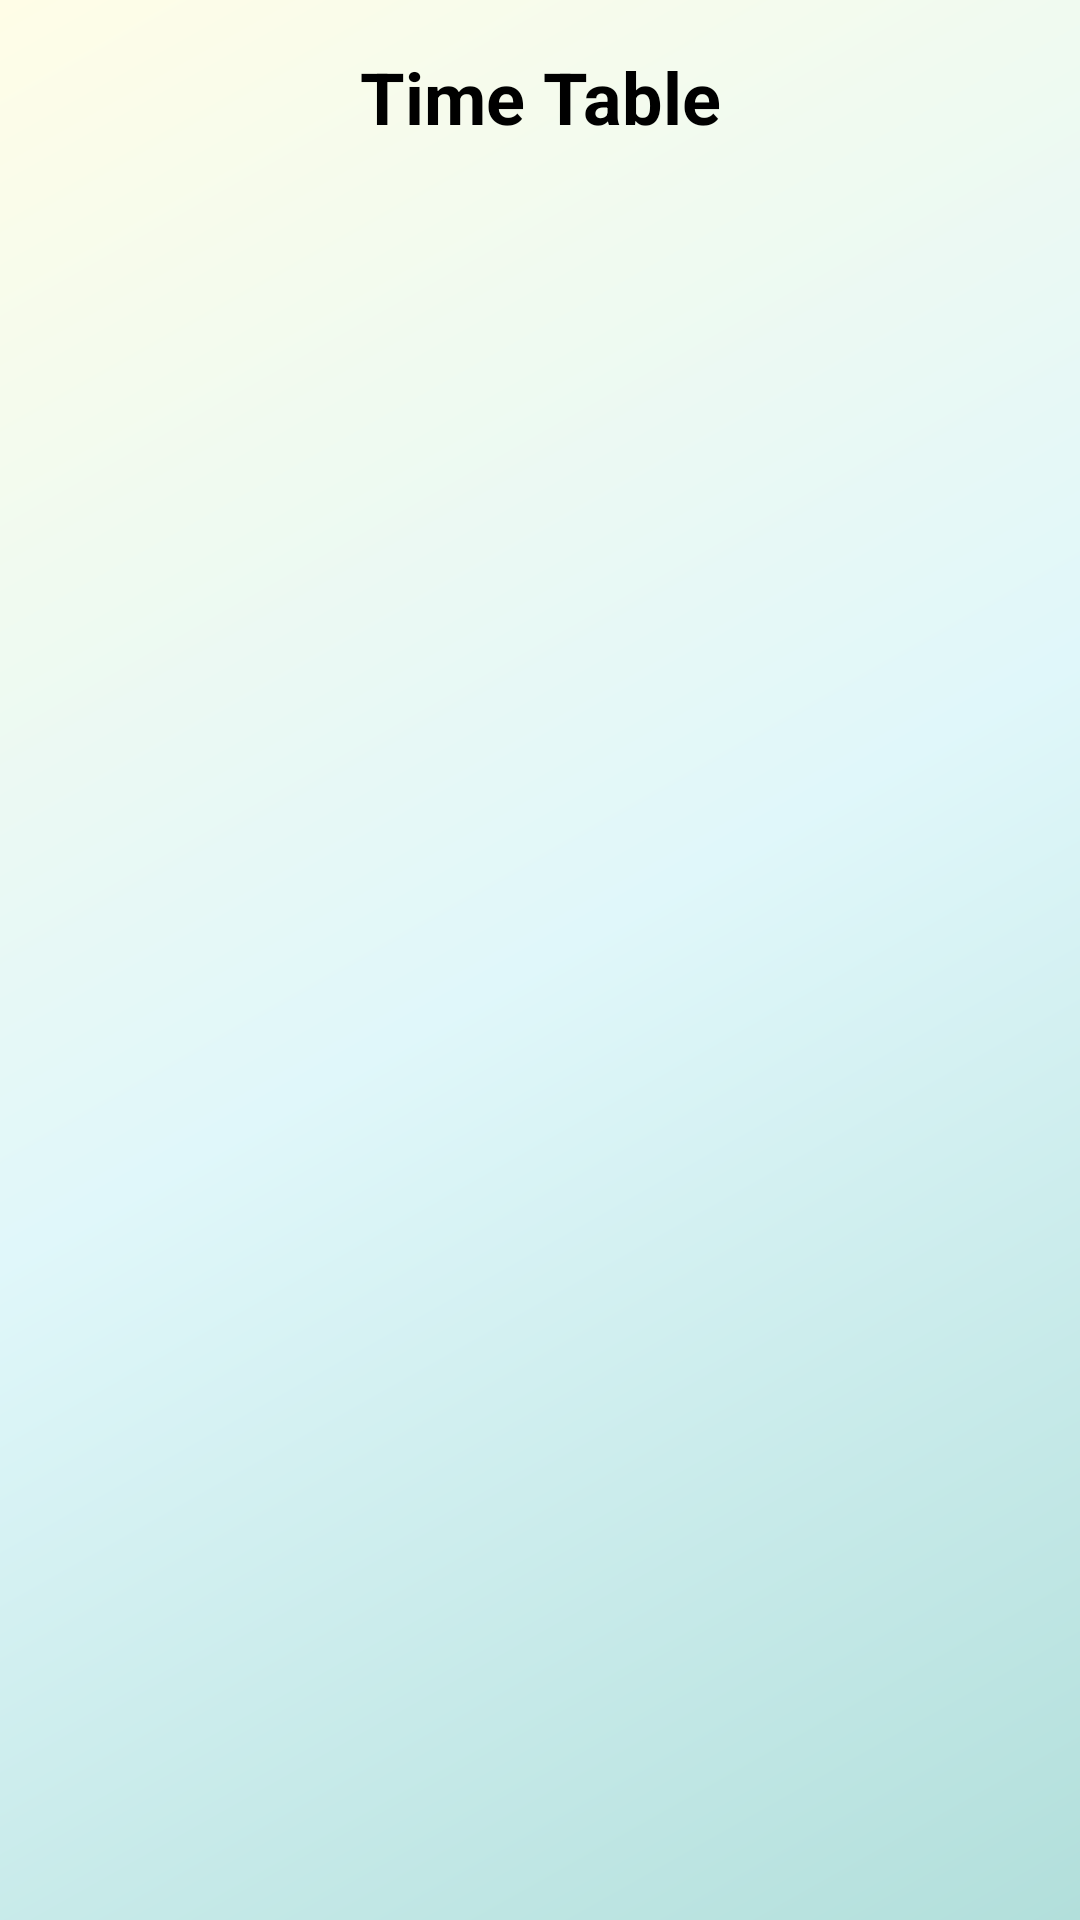

Reconstruct the res/layout file that produces this screen, plus the resources it refers to.
<!-- AndroidManifest.xml: application theme Theme.Attendence_Tracker -->
<!-- res/layout/activity_time_table.xml -->
<?xml version="1.0" encoding="utf-8"?>
<LinearLayout xmlns:android="http://schemas.android.com/apk/res/android"
    xmlns:app="http://schemas.android.com/apk/res-auto"
    android:layout_width="match_parent"
    android:layout_height="match_parent"
    android:orientation="vertical"
    android:padding="16dp"
    android:background="@drawable/bg_gradient">

    <TextView
        android:id="@+id/tvTimeTableTitle"
        android:layout_width="match_parent"
        android:layout_height="wrap_content"
        android:text="Time Table"
        android:textSize="24sp"
        android:textStyle="bold"
        android:textColor="@android:color/black"
        android:gravity="center"
        android:paddingBottom="16dp" />

    <androidx.recyclerview.widget.RecyclerView
        android:id="@+id/recyclerViewTimeTable"
        android:layout_width="match_parent"
        android:layout_height="0dp"
        android:layout_weight="1" />

</LinearLayout>
<!-- resources referenced by this layout -->
<resources>
  <!-- drawable bg_gradient (drawable) -->
  <shape xmlns:android="http://schemas.android.com/apk/res/android" android:shape="rectangle">
      <gradient
          android:startColor="#B2DFDB"
          android:centerColor="#E0F7FA"
          android:endColor="#FFFDE7"
          android:angle="135"
          android:type="linear" />
  </shape>
  <style name="Theme.Attendence_Tracker" parent="Base.Theme.Attendence_Tracker" />
  <style name="Base.Theme.Attendence_Tracker" parent="Theme.Material3.DayNight.NoActionBar">
          
          
      </style>
</resources>
